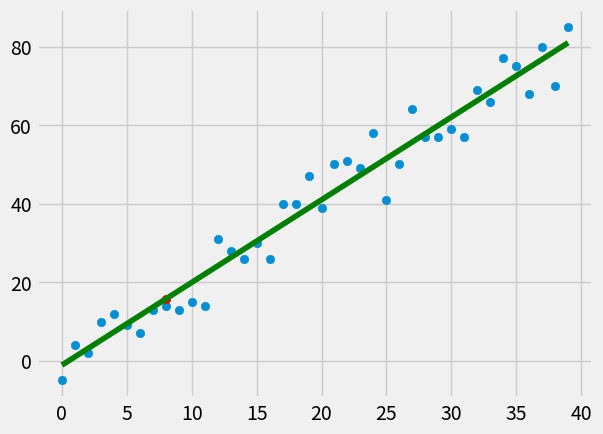

Generate this figure with matplotlib:
# -*- coding: utf-8 -*-
"""Linear regression for machine learning

This file demonstrate knowledge of linear regression. By building the algorithm
from scratch.The idea of linear regression is to take continuous data and find
the best fit of it to a line.
"y=mx+b" is the equation of a line, and we need to figure out the
best slope (m) and y-intercept (b) to fit the line best.

This is for simple 2d regression.

Example:

        $ python howItWorksLinearRegression.py

Todo:
    *
"""
import random

from statistics import mean

from matplotlib import style
import matplotlib.pyplot as plt

import numpy as np

style.use('fivethirtyeight')

# simple_x = np.array([1, 2, 3, 4, 5, 6], dtype=np.float64)
# simple_y = np.array([5, 4, 6, 5, 6, 7], dtype=np.float64)


def create_dataset(howmany, variance, step=2, correlation=False):
    # for test-data
    val = 1
    ys = []
    for i in range(howmany):
        y = val + random.randrange(-variance, variance)
        ys.append(y)
        if correlation and correlation == 'pos':
            val += step
        elif correlation and correlation == 'neg':
            val -= step
    xs = [i for i in range(len(ys))]
    return np.array(xs, dtype=np.float64), np.array(ys, dtype=np.float64)

simple_x, simple_y = create_dataset(40, 10, 2, correlation='pos')


def best_fit_slope_and_intercept(xs, ys):
    # Best fit m(slope)
    m = (mean(xs) * mean(ys) - mean(xs * ys)) / (mean(xs)**2 - mean(xs**2))
    # Best fit y(intercept)
    b = mean(ys) - m * mean(xs)
    return m, b


def squared_error(ys_orig, ys_line):
    # Figuring out the squared_error that we need to calculate R^2
    return sum((ys_line - ys_orig)**2)


def coefficient_of_determination(ys_orig, ys_line):
    # Figuring out R^2 = 1 - (squared_error(y_hat) / squared_error(mean(y)))
    y_mean_line = [mean(ys_orig) for y in ys_orig]  # line of mean(y)s
    squared_error_regressionline = squared_error(ys_orig, ys_line)
    squared_error_y_mean = squared_error(ys_orig, y_mean_line)
    return 1 - (squared_error_regressionline / squared_error_y_mean)

m, b = best_fit_slope_and_intercept(simple_x, simple_y)
regression_line = [(m * x) + b for x in simple_x]  # "y=mx+b"

predict_x = 8
predict_y = (m * predict_x) + b
r_squared = coefficient_of_determination(simple_y, regression_line)

print(r_squared)

plt.scatter(simple_x, simple_y)
plt.plot(simple_x, regression_line, color='g')
plt.scatter(predict_x, predict_y, color='r')
plt.show()
